The GitHub repository 007subhajitrajhalder/Amar-Sohor contains a labelled image folder "split_toilets" with 7 categories: broken public toilet, broken public urinal, clean public toilet, clean public urinal, dirty public toilet, dirty public urinal, irrelevant image. Examples follow, each with its label.

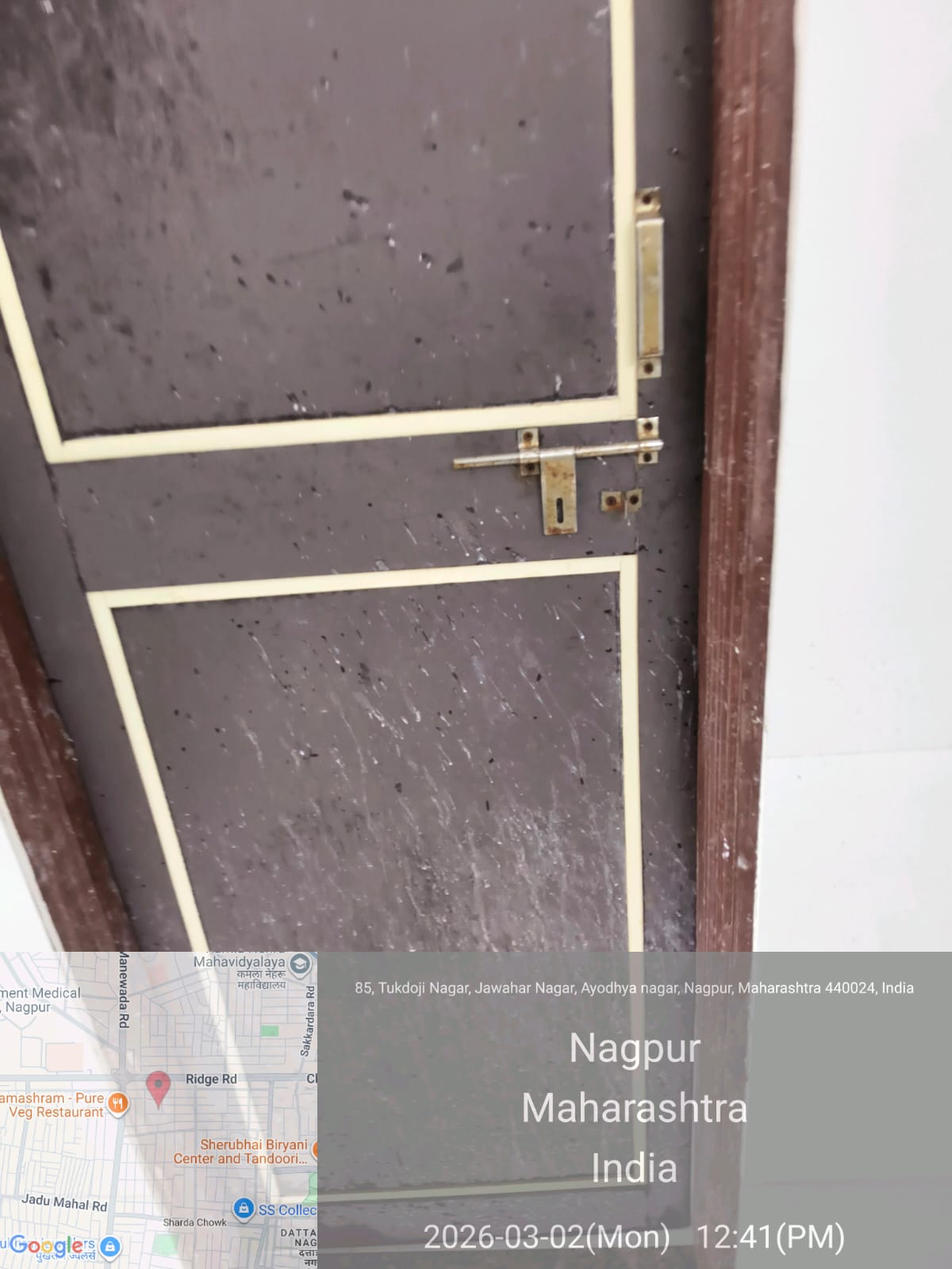
Label: irrelevant image

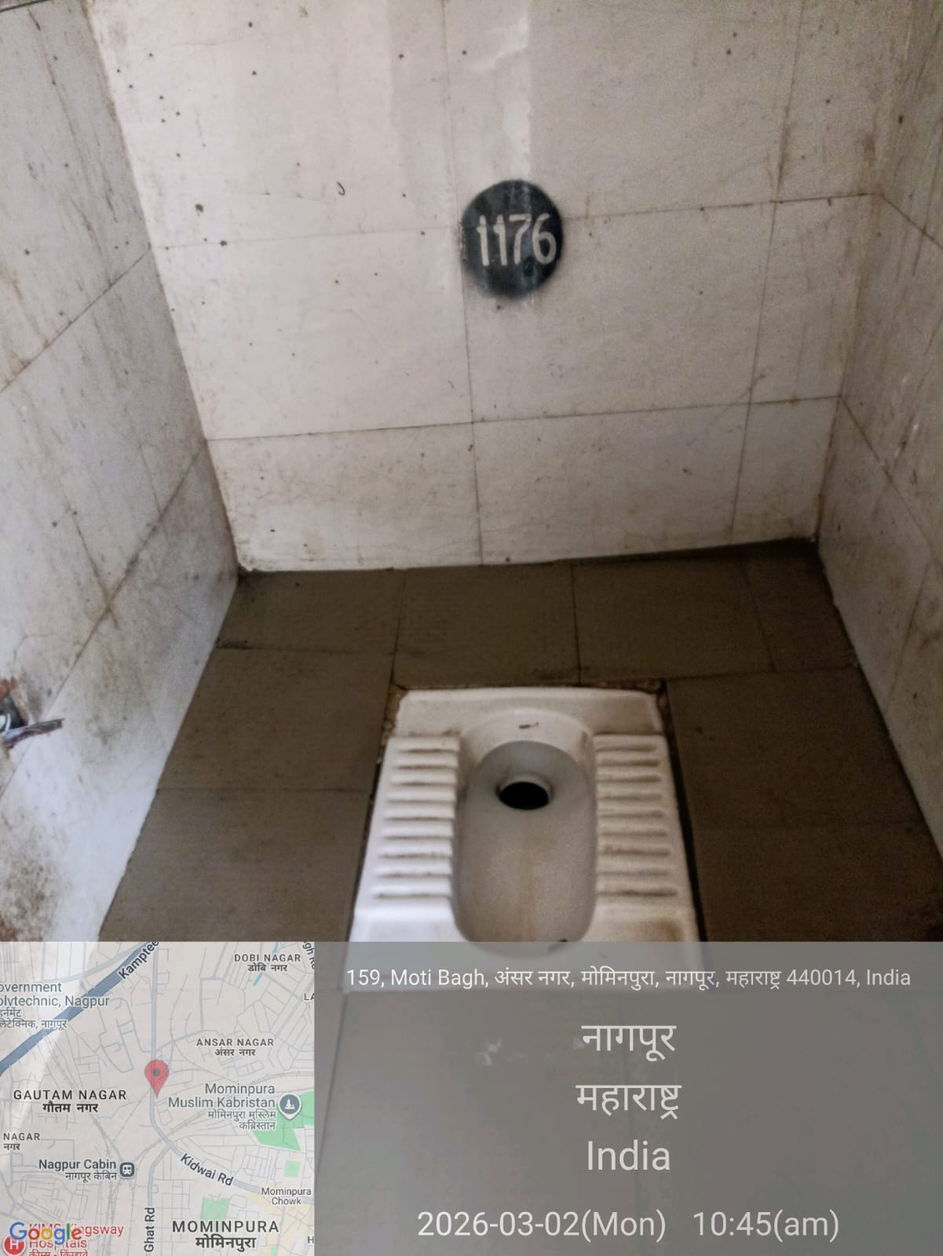
Label: dirty public toilet

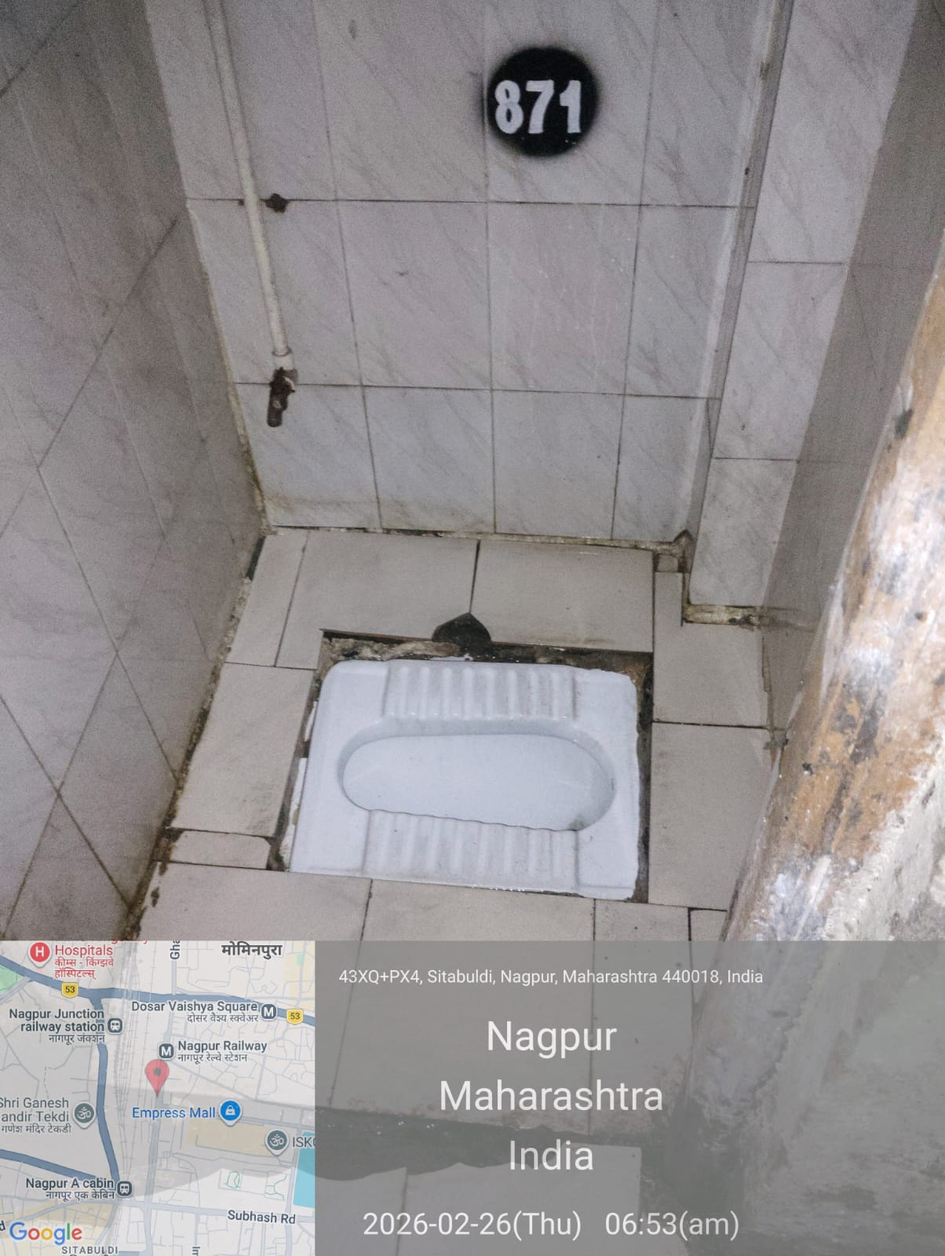
Label: clean public toilet

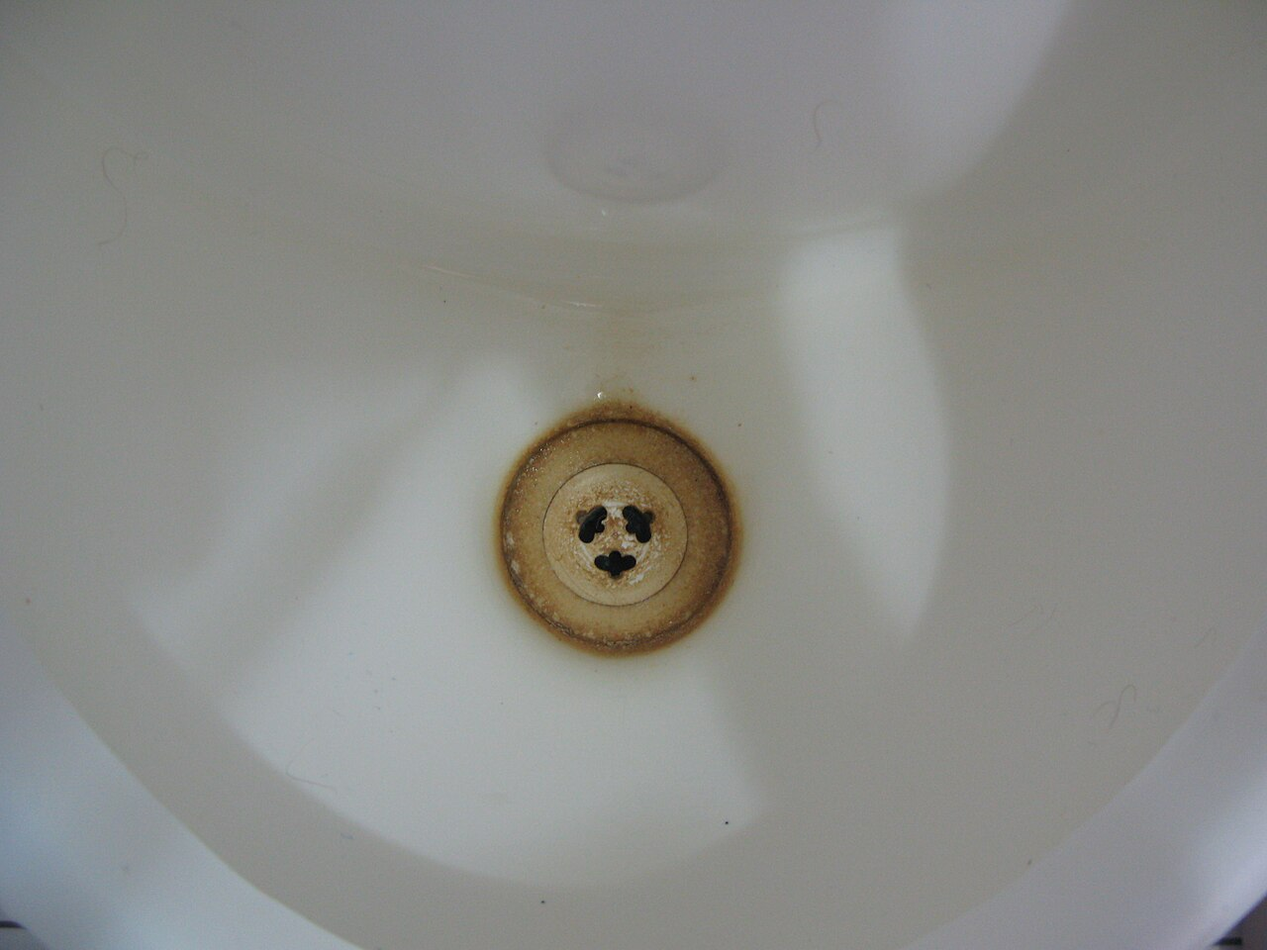
Label: dirty public urinal

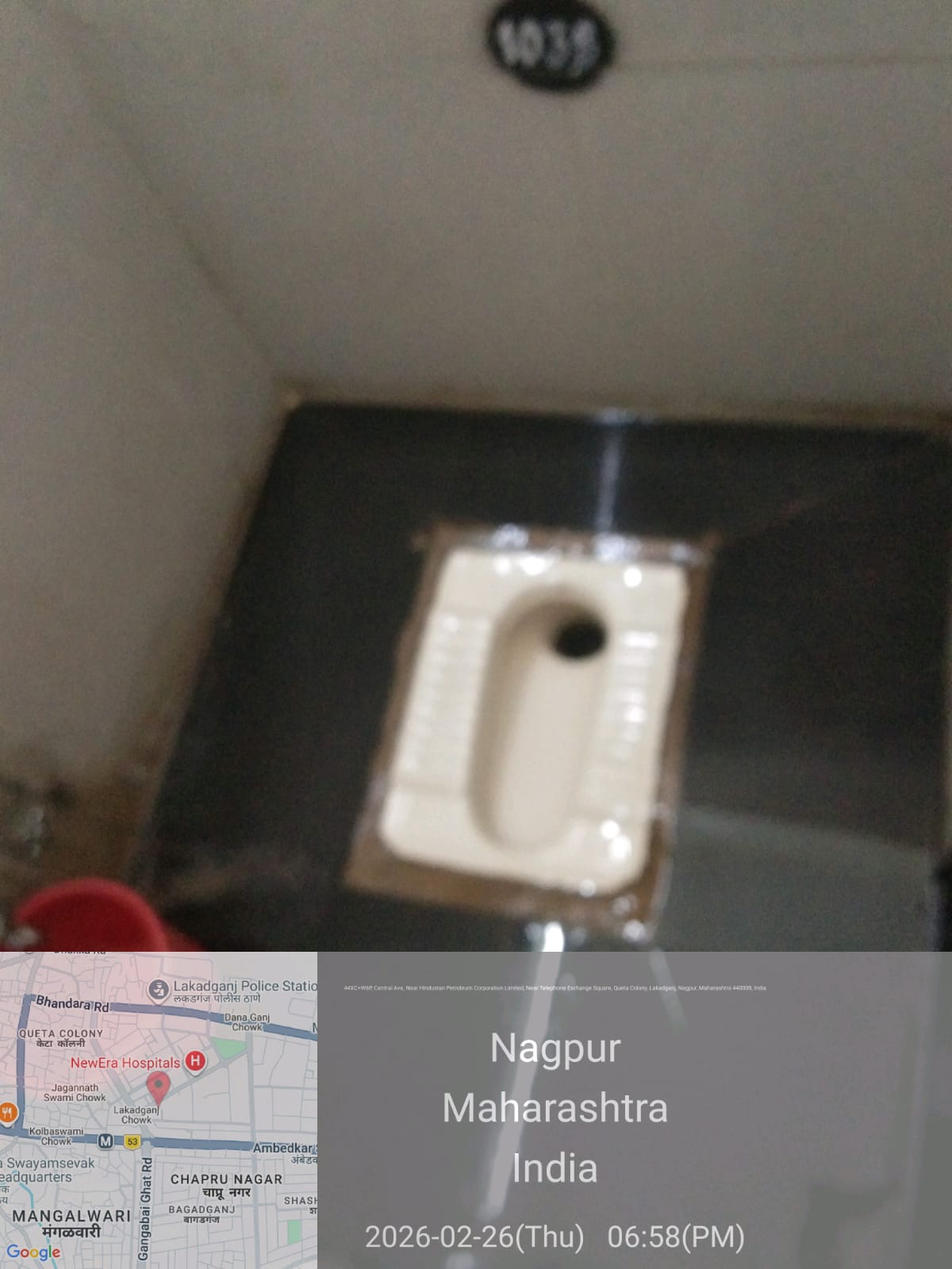
Label: clean public toilet

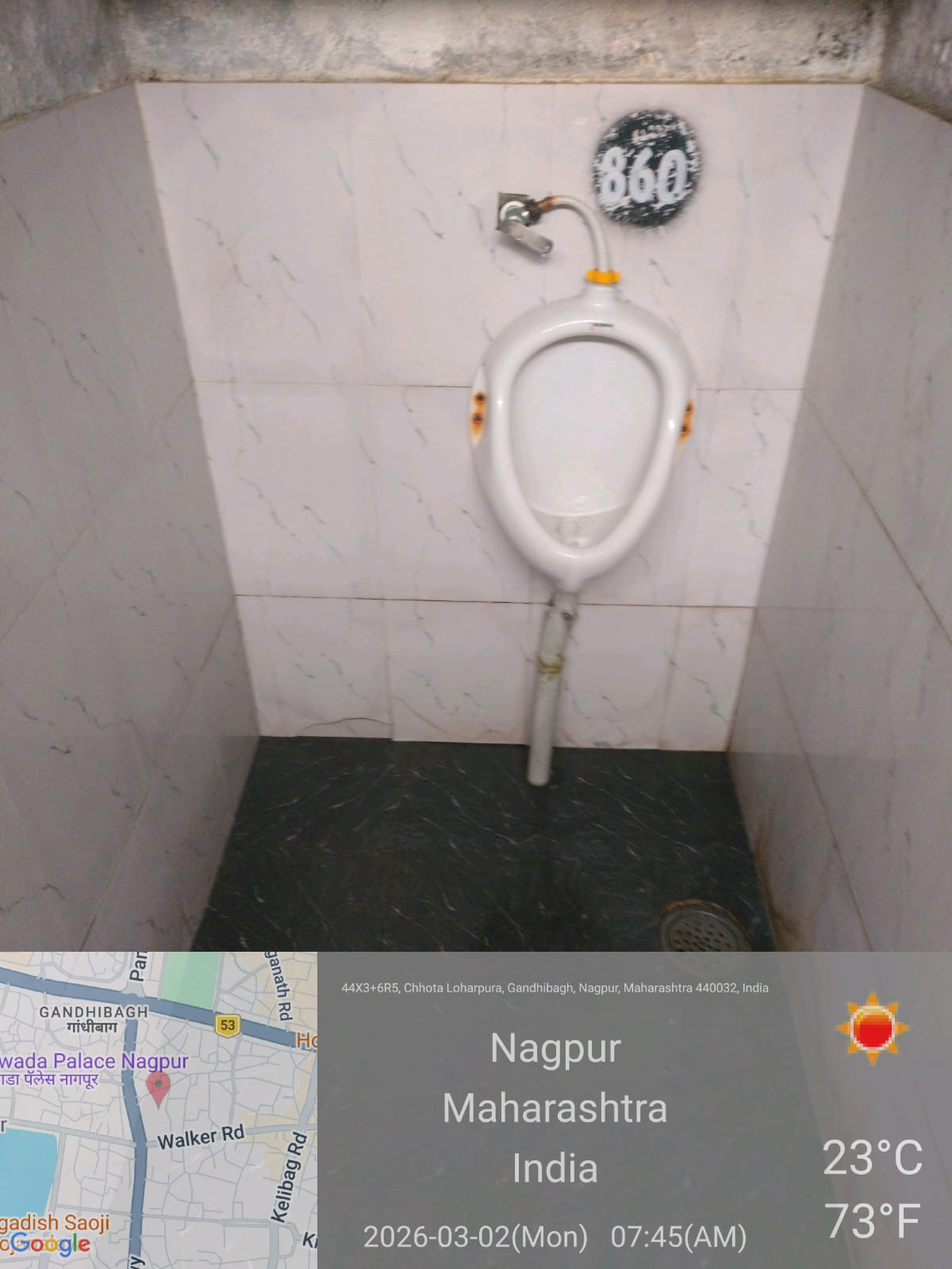
Label: clean public urinal
